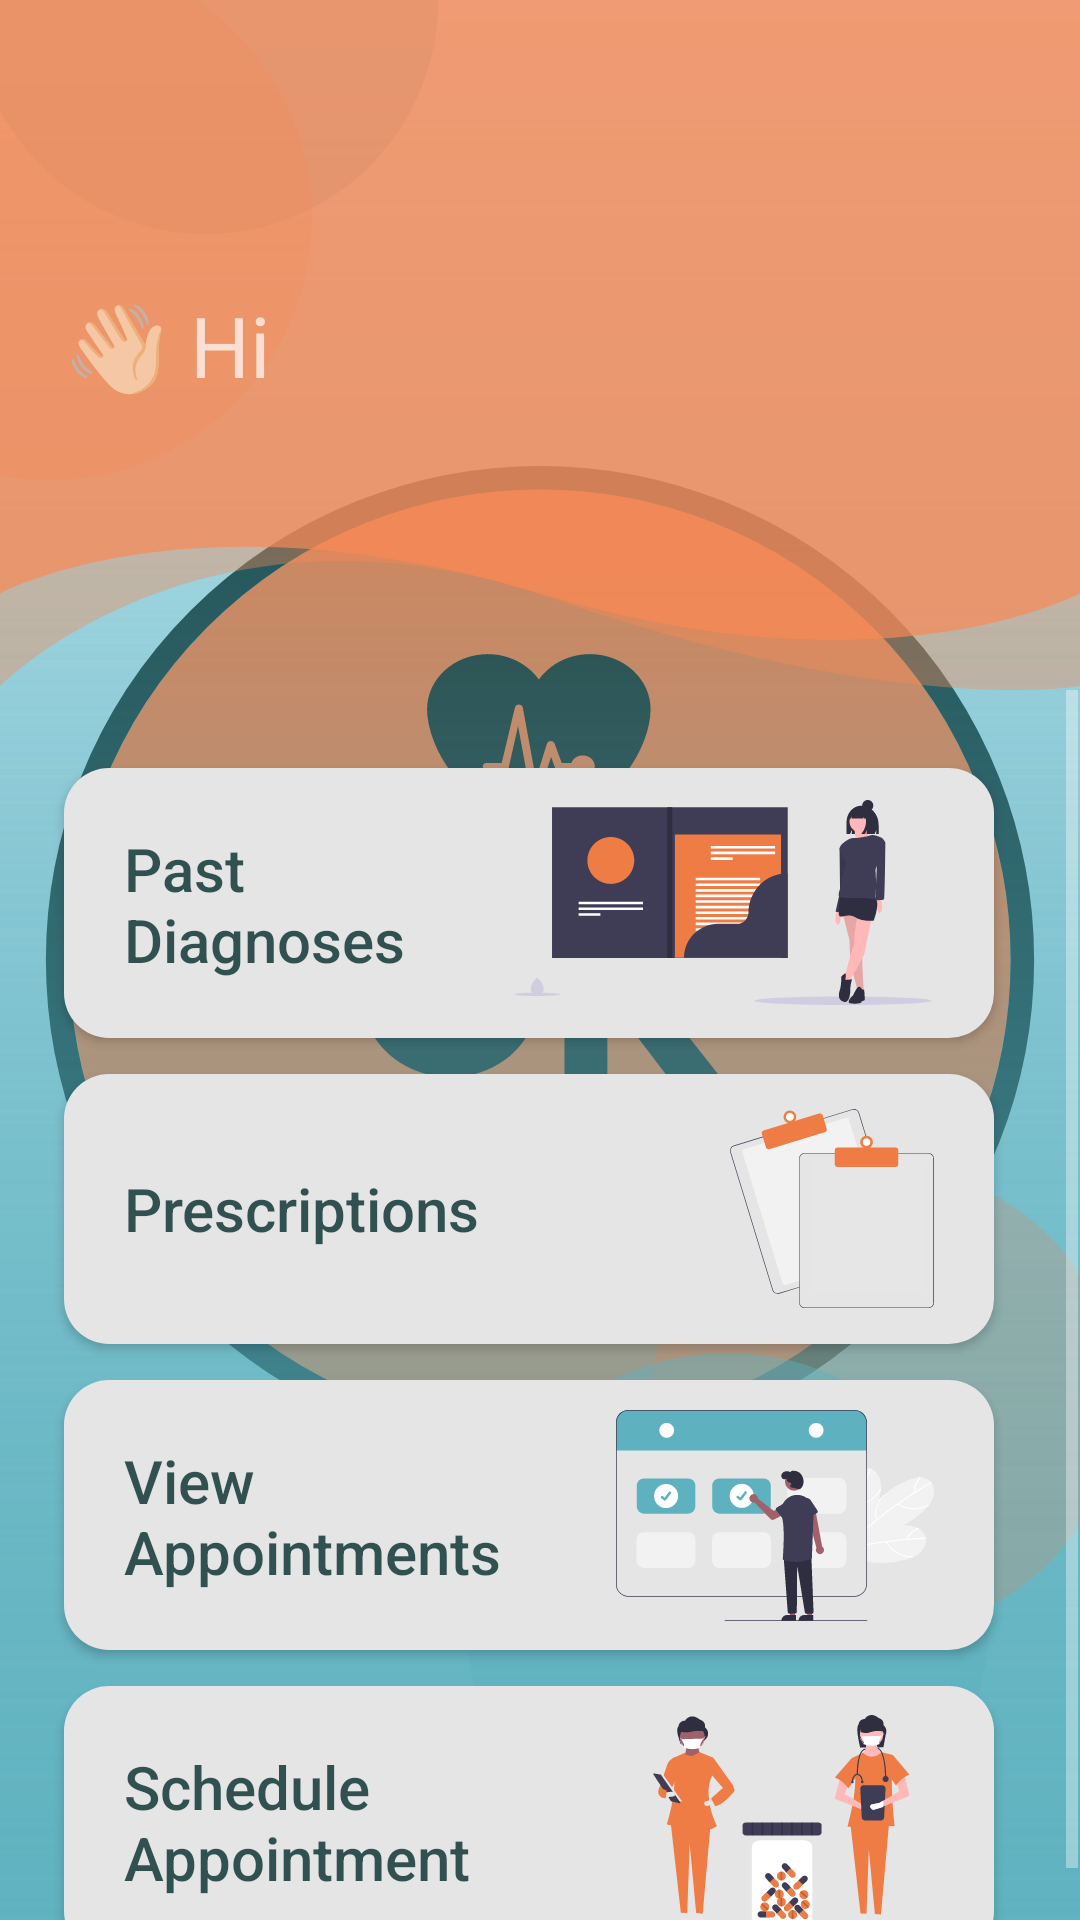

Here is an Android app screen rendered from its layout file. Give the layout XML and the strings, colors and styles it references.
<!-- AndroidManifest.xml: application theme splash_screen -->
<!-- res/layout/home_fragment.xml -->
<?xml version="1.0" encoding="utf-8"?>
<androidx.constraintlayout.widget.ConstraintLayout xmlns:android="http://schemas.android.com/apk/res/android"
    xmlns:app="http://schemas.android.com/apk/res-auto"
    xmlns:tools="http://schemas.android.com/tools"
    android:background="@drawable/ic_background_group"
    android:layout_width="match_parent"
    android:layout_height="match_parent"
    tools:context=".fragments.HomeFragment">

    <View
        android:id="@+id/view"
        android:layout_width="match_parent"
        android:layout_height="230dp"
        android:background="@drawable/ic_rectangles"
        app:layout_constraintEnd_toEndOf="parent"
        app:layout_constraintHorizontal_bias="0.5"
        app:layout_constraintStart_toStartOf="parent"
        app:layout_constraintTop_toTopOf="parent" />

    <TextView
        android:id="@+id/textViewHi"
        android:layout_width="wrap_content"
        android:layout_height="wrap_content"
        android:paddingLeft="20dp"
        android:text="@string/default_home_greeting"

        android:textSize="28sp"
        app:layout_constraintBottom_toBottomOf="@+id/view"
        app:layout_constraintStart_toStartOf="@+id/scrollViewHome"
        app:layout_constraintTop_toTopOf="parent" />

    <ImageView
        android:id="@+id/imageViewAvatar"
        android:layout_width="wrap_content"
        android:layout_height="wrap_content"
        app:layout_constraintBottom_toBottomOf="@+id/view"
        app:layout_constraintEnd_toEndOf="@+id/scrollViewHome"
        app:layout_constraintStart_toEndOf="@+id/textViewHi"
        app:layout_constraintTop_toTopOf="parent"
        app:layout_constraintVertical_bias="0.484" />

    <ScrollView
        android:id="@+id/scrollViewHome"
        android:layout_width="358dp"
        android:layout_height="0dp"
        app:layout_constraintBottom_toBottomOf="parent"
        app:layout_constraintEnd_toEndOf="parent"
        app:layout_constraintHorizontal_bias="0.615"
        app:layout_constraintStart_toStartOf="parent"
        app:layout_constraintTop_toBottomOf="@+id/view"
        app:layout_constraintVertical_bias="0.1">

        <LinearLayout
            android:id="@+id/linearLayoutMenu"
            android:layout_width="wrap_content"
            android:layout_height="0dp"
            android:orientation="vertical"
            android:layout_marginVertical="20dp">

            <Button
                android:id="@+id/buttonPastDiagnoses"
                android:layout_width="310dp"
                android:layout_height="90dp"
                android:layout_marginVertical="6dp"
                android:layout_marginHorizontal="20dp"
                android:background="@drawable/light_gray_border"
                android:drawableRight="@drawable/ic_past_diagnoses"
                android:padding="20dp"
                android:text="@string/past_diagnoses_button"
                android:textColor="@color/rich_black_80"
                android:textSize="20dp"
                android:textAlignment="viewStart"
                android:textAllCaps="false" >
            </Button>

            <Button
                android:id="@+id/buttonPrescriptions"
                android:layout_width="310dp"
                android:layout_height="90dp"
                android:layout_marginVertical="6dp"
                android:layout_marginHorizontal="20dp"
                android:background="@drawable/light_gray_border"
                android:drawableRight="@drawable/ic_prescriptions_list"
                android:padding="20dp"
                android:text="@string/prescriptions_button"
                android:textColor="@color/rich_black_80"
                android:textSize="20dp"
                android:textAlignment="viewStart"
                android:textAllCaps="false" >
            </Button>

            <Button
                android:id="@+id/buttonViewAppointments"
                android:layout_width="310dp"
                android:layout_height="90dp"
                android:layout_marginVertical="6dp"
                android:layout_marginHorizontal="20dp"
                android:background="@drawable/light_gray_border"
                android:drawableRight="@drawable/ic_booking"
                android:padding="20dp"
                android:text="@string/view_appointments_button"
                android:textColor="@color/rich_black_80"
                android:textSize="20dp"
                android:textAlignment="viewStart"
                android:textAllCaps="false" >
            </Button>

            <Button
                android:id="@+id/buttonScheduleAppointment"
                android:layout_width="310dp"
                android:layout_height="90dp"
                android:layout_marginVertical="6dp"
                android:layout_marginHorizontal="20dp"
                android:background="@drawable/light_gray_border"
                android:drawableRight="@drawable/ic_schedule_appointment"
                android:padding="20dp"
                android:text="@string/schedule_appointment_button"
                android:textColor="@color/rich_black_80"
                android:textSize="20dp"
                android:textAlignment="viewStart"
                android:textAllCaps="false" >
            </Button>


        </LinearLayout>


    </ScrollView>


</androidx.constraintlayout.widget.ConstraintLayout>
<!-- resources referenced by this layout -->
<resources>
  <color name="rich_black_80">#CC042A2B</color>
  <!-- drawable ic_rectangles (drawable) -->
  <vector xmlns:android="http://schemas.android.com/apk/res/android"
      android:width="360dp"
      android:height="240dp"
      android:viewportWidth="360"
      android:viewportHeight="240">
    <path
        android:pathData="M0,-2.021H360V206.363C360,206.363 295.5,242.878 180,206.363C64.5,169.847 0,206.363 0,206.363V-2.021Z"
        android:fillColor="#F88956"
        android:fillAlpha="0.7"/>
    <path
        android:pathData="M0,0H360V238.605C360,238.605 299.5,249.918 184,208.106C68.5,166.295 0,238.605 0,238.605V0Z"
        android:fillColor="#F88956"
        android:fillAlpha="0.4"/>
  </vector>
  <!-- drawable light_gray_border (drawable) -->
  <?xml version="1.0" encoding="utf-8"?>
  <shape xmlns:android="http://schemas.android.com/apk/res/android"
      android:shape="rectangle"
      android:padding="10dp">
  
      <solid android:color="@color/light_gray" />
      <corners
          android:bottomRightRadius="15dp"
          android:bottomLeftRadius="15dp"
          android:topLeftRadius="15dp"
          android:topRightRadius="15dp" />
  </shape>
  <string name="default_home_greeting" lang="en">👋🏻 Hi </string>
  <string name="past_diagnoses_button" lang="en">Past\nDiagnoses</string>
  <string name="prescriptions_button" lang="en">Prescriptions</string>
  <string name="schedule_appointment_button" lang="en">Schedule\nAppointment</string>
  <string name="view_appointments_button" lang="en">View\nAppointments</string>
  <style name="splash_screen" parent="Theme.AppCompat.NoActionBar">
          <item name="android:forceDarkAllowed" tools:targetApi="q">false</item>
          <item name="android:windowBackground">@drawable/splash_image</item>
          <item name="colorPrimary">@color/mandarin</item>
          <item name="colorPrimaryVariant">@color/vermilion</item>
          <item name="colorPrimaryDark">@color/mandarin</item>
          <item name="colorOnPrimary">@color/white</item>
          <item name="colorAccent">@color/maximum_blue</item>
      </style>
  <color name="light_gray">#E5E5E5</color>
  <!-- drawable splash_image (drawable) -->
  <?xml version="1.0" encoding="utf-8"?>
  <layer-list xmlns:android="http://schemas.android.com/apk/res/android">
      <item android:drawable="@drawable/ic_background" />
      <item android:drawable="@drawable/ic_app_logo" android:gravity="center" />
  </layer-list>
  <color name="mandarin">#EF7B45</color>
  <color name="vermilion">#D84727</color>
  <color name="white">#FFFFFF</color>
  <color name="maximum_blue">#5EB1BF</color>
  <!-- drawable ic_background (drawable) -->
  <vector xmlns:android="http://schemas.android.com/apk/res/android"
      xmlns:aapt="http://schemas.android.com/aapt"
      android:width="360dp"
      android:height="640dp"
      android:viewportWidth="360"
      android:viewportHeight="640">
    <path
        android:pathData="M0,0h360v640h-360z"
        android:fillColor="#CDEDF6"/>
    <path
        android:pathData="M0,0h360v640h-360z">
      <aapt:attr name="android:fillColor">
        <gradient 
            android:startY="0"
            android:startX="180"
            android:endY="640"
            android:endX="180"
            android:type="linear">
          <item android:offset="0" android:color="#00C4C4C4"/>
          <item android:offset="1" android:color="#D85EB1BF"/>
        </gradient>
      </aapt:attr>
    </path>
  </vector>
</resources>
